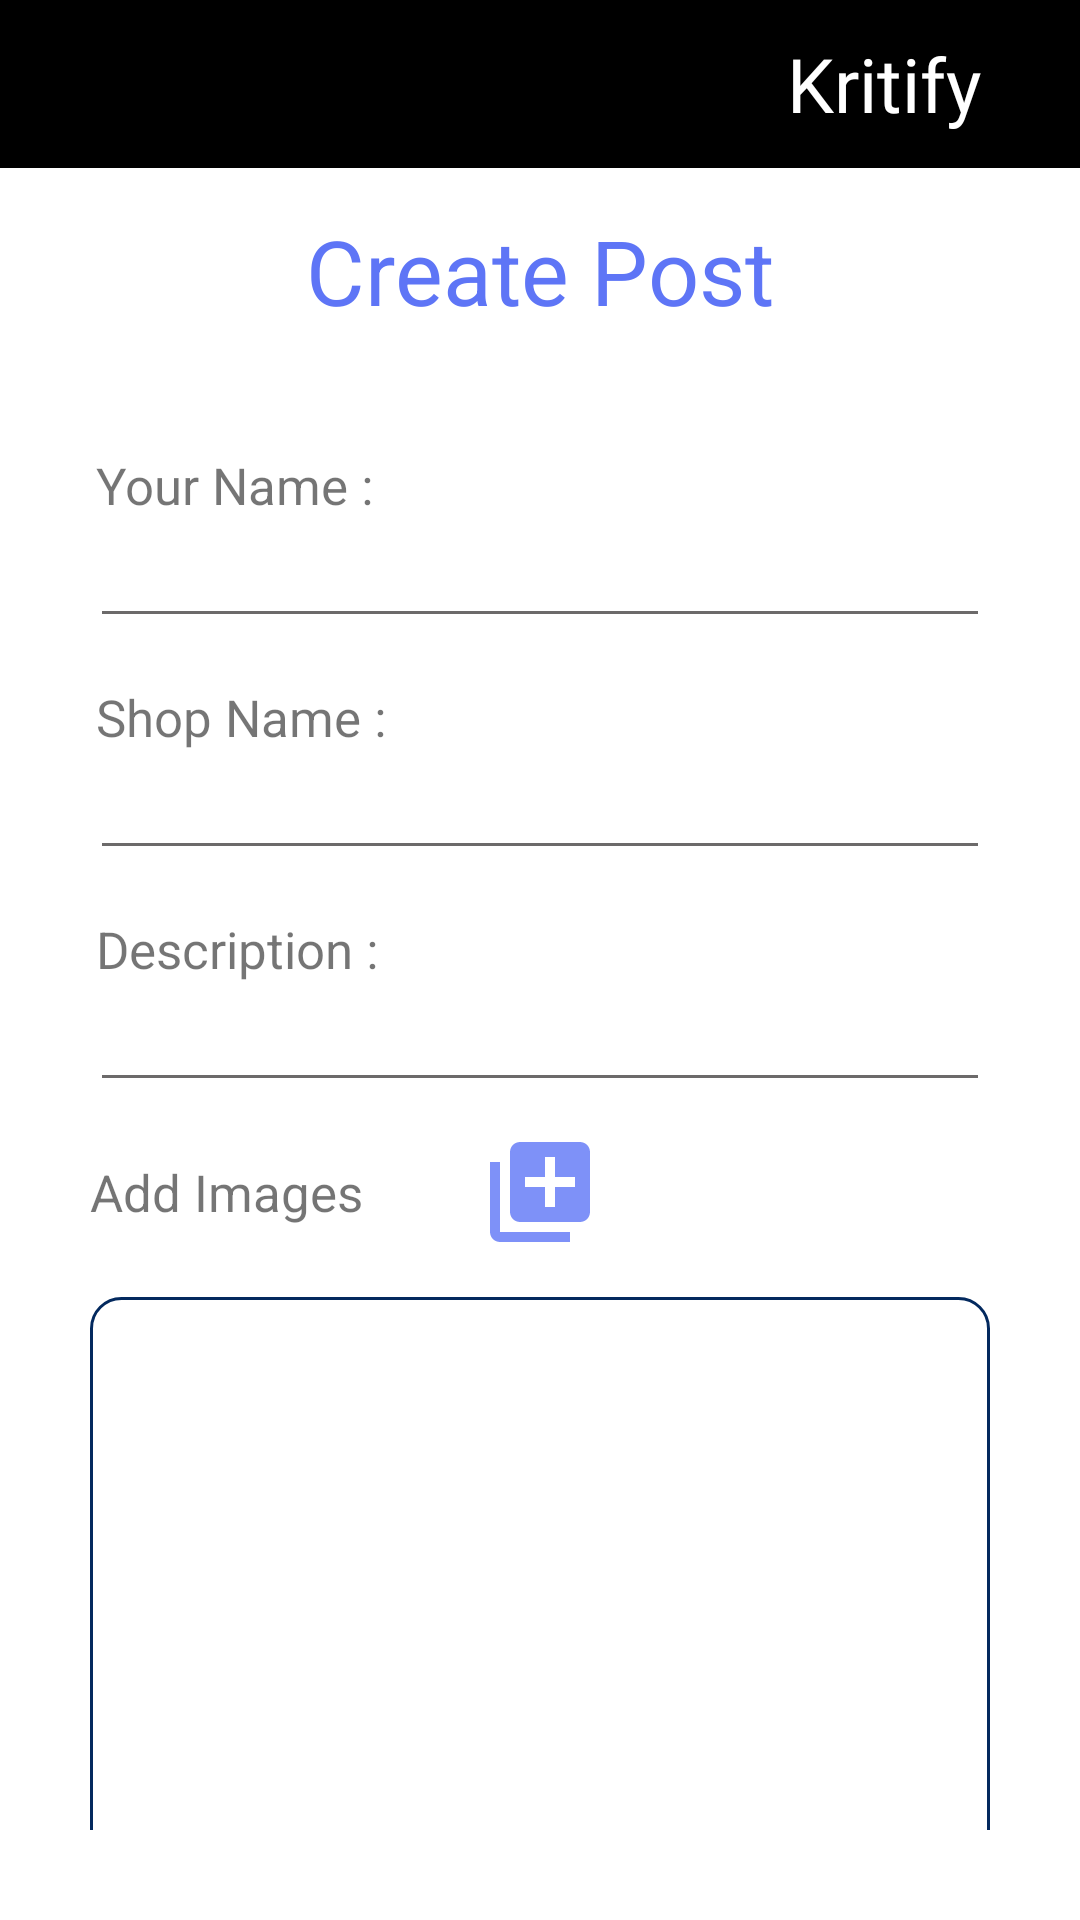

Layout XML and referenced resources for this Android screen:
<!-- AndroidManifest.xml: application theme Theme.Kritify -->
<!-- res/layout/activity_post.xml -->
<?xml version="1.0" encoding="utf-8"?>
<androidx.constraintlayout.widget.ConstraintLayout xmlns:android="http://schemas.android.com/apk/res/android"
    xmlns:app="http://schemas.android.com/apk/res-auto"
    xmlns:tools="http://schemas.android.com/tools"
    android:layout_width="match_parent"
    android:layout_height="match_parent"
    tools:context=".PostActivity"
    android:focusable="true"
    android:focusableInTouchMode="true">

    <com.google.android.material.appbar.AppBarLayout
        android:id="@+id/appBarLayout"
        android:layout_width="match_parent"
        android:layout_height="wrap_content"
        app:layout_constraintEnd_toEndOf="parent"
        app:layout_constraintStart_toStartOf="parent"
        app:layout_constraintTop_toTopOf="parent">

        <androidx.appcompat.widget.Toolbar
            android:id="@+id/toolbar"
            android:layout_width="match_parent"
            android:layout_height="wrap_content"
            android:background="@color/black"
            android:minHeight="?attr/actionBarSize"
            android:theme="@style/ThemeOverlay.AppCompat.ActionBar"
            app:navigationIcon="@drawable/ic_back_button">

            <TextView
                android:layout_width="wrap_content"
                android:layout_height="wrap_content"
                android:layout_gravity="end"
                android:layout_marginEnd="25dp"
                android:fontFamily="@font/kaushan_script"
                android:padding="8dp"
                android:text="@string/app_name"
                android:textColor="@color/white"
                android:textSize="25sp" />

        </androidx.appcompat.widget.Toolbar>

    </com.google.android.material.appbar.AppBarLayout>

    <com.google.android.material.progressindicator.LinearProgressIndicator
        android:id="@+id/linear_progress"
        android:layout_width="match_parent"
        android:layout_height="wrap_content"
        app:layout_constraintTop_toBottomOf="@id/appBarLayout"
        android:indeterminate="true"
        app:indicatorColor="#5E75F6"
        android:visibility="gone"/>

    <LinearLayout
        android:layout_width="match_parent"
        android:layout_height="match_parent"
        android:layout_centerHorizontal="true"
        android:layout_marginTop="10dp"
        android:orientation="vertical"
        android:padding="30dp">

        <TextView
            android:layout_width="wrap_content"
            android:layout_height="wrap_content"
            android:layout_gravity="center_horizontal"
            android:layout_marginTop="30dp"
            android:text="@string/create_post"
            android:textColor="#5E75F6"
            android:textSize="30sp" />

        <ScrollView
            android:layout_width="match_parent"
            android:layout_height="match_parent"
            android:scrollbarThumbVertical="@android:color/transparent"
            android:fillViewport="true">

            <LinearLayout
                android:layout_width="match_parent"
                android:layout_height="wrap_content"
                android:layout_marginTop="10dp"

                android:orientation="vertical">

                <TextView
                    android:layout_width="match_parent"
                    android:layout_height="wrap_content"
                    android:layout_gravity="start"
                    android:layout_marginTop="30dp"
                    android:layout_marginStart="2dp"
                    android:text="@string/post_username"
                    android:textSize="17sp" />

                <EditText
                    android:id="@+id/username"
                    android:layout_width="match_parent"
                    android:layout_height="wrap_content"
                    android:textSize="17sp"
                    android:backgroundTint="#6C6A6A"/>

                <TextView
                    android:id="@+id/errorUsername"
                    android:layout_width="wrap_content"
                    android:layout_height="wrap_content"
                    android:visibility="gone"
                    android:layout_gravity="start"
                    android:layout_marginTop="10dp"
                    android:text="@string/error_username"
                    android:textColor="@color/hwid_auth_button_color_red"
                    android:textSize="13sp" />

                <TextView
                    android:layout_width="match_parent"
                    android:layout_height="wrap_content"
                    android:layout_gravity="start"
                    android:layout_marginTop="15dp"
                    android:text="@string/post_shop_name"
                    android:layout_marginStart="2dp"
                    android:textSize="17sp" />

                <AutoCompleteTextView
                    android:id="@+id/autocomplete_shop_name"
                    android:layout_width="match_parent"
                    android:layout_height="wrap_content"
                    android:textSize="17sp"
                    android:backgroundTint="#6C6A6A"/>

                <TextView
                    android:id="@+id/errorSite"
                    android:layout_width="wrap_content"
                    android:layout_height="wrap_content"
                    android:visibility="gone"
                    android:layout_gravity="start"
                    android:layout_marginTop="10dp"
                    android:text="@string/error_site"
                    android:textColor="@color/hwid_auth_button_color_red"
                    android:textSize="13sp" />

                <TextView
                    android:layout_width="match_parent"
                    android:layout_height="wrap_content"
                    android:layout_gravity="start"
                    android:layout_marginTop="15dp"
                    android:text="@string/post_description"
                    android:layout_marginStart="2dp"
                    android:textSize="17sp" />


                <EditText
                    android:id="@+id/description"
                    android:layout_width="match_parent"
                    android:layout_height="wrap_content"
                    android:textSize="17sp"
                    android:inputType="textMultiLine"
                    android:backgroundTint="#6C6A6A"/>

                <TextView
                    android:id="@+id/errorReview"
                    android:layout_width="wrap_content"
                    android:layout_height="wrap_content"
                    android:visibility="gone"
                    android:layout_gravity="start"
                    android:layout_marginTop="10dp"
                    android:text="@string/error_review"
                    android:textColor="@color/hwid_auth_button_color_red"
                    android:textSize="13sp" />

            <RelativeLayout
                android:layout_width="match_parent"
                android:layout_height="wrap_content"
                android:layout_marginTop="10dp">

                <TextView
                    android:id="@+id/add_images"
                    android:layout_width="wrap_content"
                    android:layout_height="wrap_content"
                    android:layout_alignParentStart="true"
                    android:layout_centerInParent="true"
                    android:text="@string/add_images"
                    android:textSize="17sp" />

                <ImageButton
                    android:id="@+id/btnPick"
                    android:layout_width="40dip"
                    android:layout_height="40dip"
                    android:layout_centerInParent="true"
                    android:background="@drawable/ic_add_image"
                    android:contentDescription="@string/add_images" />
            </RelativeLayout>

                <ImageSwitcher
                    android:id="@+id/imagesPost"
                    android:layout_width="match_parent"
                    android:layout_height="300dp"
                    android:layout_marginTop="15dp"
                    android:background="@drawable/edit_round" />

                <RelativeLayout
                    android:layout_width="match_parent"
                    android:layout_height="match_parent">

                    <ImageButton
                        android:id="@+id/btnPrevious"
                        android:layout_width="40dip"
                        android:layout_height="40dip"
                        android:layout_marginTop="10dp"
                        android:layout_marginStart="40dp"
                        android:background="@drawable/ic_back_pick"
                        android:contentDescription="@string/previous_image"
                        android:layout_alignParentStart="true"/>

                    <ImageButton
                        android:id="@+id/btnNext"
                        android:layout_width="40dip"
                        android:layout_height="40dip"
                        android:layout_marginTop="10dp"
                        android:layout_marginEnd="40dp"
                        android:background="@drawable/ic_next_pick"
                        android:contentDescription="@string/next_image"
                        android:layout_alignParentEnd="true"/>

                </RelativeLayout>

                <com.google.android.material.button.MaterialButton
                    android:id="@+id/btnSubmit"
                    android:layout_width="wrap_content"
                    android:layout_height="50dp"
                    android:textSize="18sp"
                    android:layout_marginTop="40dp"
                    android:text="@string/post_submit"
                    app:backgroundTint="#5E75F6"
                    app:cornerRadius="75dp"
                    android:textColor="@color/white"
                    android:layout_gravity="center"/>

                <TextView
                    android:layout_width="match_parent"
                    android:layout_height="wrap_content"
                    android:layout_gravity="start"
                    android:layout_marginTop="15dp"
                    android:text="" />

            </LinearLayout>
        </ScrollView>
    </LinearLayout>

</androidx.constraintlayout.widget.ConstraintLayout>
<!-- resources referenced by this layout -->
<resources>
  <!-- drawable edit_round (drawable) -->
  <?xml version="1.0" encoding="utf-8"?>
  <shape xmlns:android="http://schemas.android.com/apk/res/android"
      android:shape="rectangle">
      <stroke
          android:width="1dp"
          android:color="#03295E"/>
      <corners android:radius="10dp"/>
  
  </shape>
  <!-- drawable ic_add_image (drawable-anydpi) -->
  <vector xmlns:android="http://schemas.android.com/apk/res/android"
      android:width="24dp"
      android:height="24dp"
      android:viewportWidth="24"
      android:viewportHeight="24"
      android:tint="#5E75F6"
      android:alpha="0.8">
    <path
        android:fillColor="@android:color/white"
        android:pathData="M4,6L2,6v14c0,1.1 0.9,2 2,2h14v-2L4,20L4,6zM20,2L8,2c-1.1,0 -2,0.9 -2,2v12c0,1.1 0.9,2 2,2h12c1.1,0 2,-0.9 2,-2L22,4c0,-1.1 -0.9,-2 -2,-2zM19,11h-4v4h-2v-4L9,11L9,9h4L13,5h2v4h4v2z"/>
  </vector>
  <!-- drawable ic_back_pick (drawable-anydpi) -->
  <vector xmlns:android="http://schemas.android.com/apk/res/android"
      android:width="24dp"
      android:height="24dp"
      android:viewportWidth="24"
      android:viewportHeight="24"
      android:tint="#5E75F6"
      android:alpha="0.8">
    <path
        android:fillColor="@android:color/white"
        android:pathData="M11.67,3.87L9.9,2.1 0,12l9.9,9.9 1.77,-1.77L3.54,12z"/>
  </vector>
  <!-- drawable ic_next_pick (drawable-anydpi) -->
  <vector xmlns:android="http://schemas.android.com/apk/res/android"
      android:width="24dp"
      android:height="24dp"
      android:viewportWidth="24"
      android:viewportHeight="24"
      android:tint="#5E75F6"
      android:alpha="0.8">
    <path
        android:fillColor="@android:color/white"
        android:pathData="M5.88,4.12L13.76,12l-7.88,7.88L8,22l10,-10L8,2z"/>
  </vector>
  <string name="add_images">Add Images</string>
  <string name="app_name">Kritify</string>
  <string name="create_post">Create Post</string>
  <string name="error_review">Please provide a review</string>
  <string name="error_site">Please select an existing site, or add one</string>
  <string name="error_username">Please provide your name</string>
  <string name="next_image">Next Image</string>
  <string name="post_description">Description :</string>
  <string name="post_shop_name">Shop Name :</string>
  <string name="post_submit">Submit</string>
  <string name="post_username">Your Name :</string>
  <string name="previous_image">Previous Image</string>
  <style name="Theme.Kritify" parent="Theme.MaterialComponents.DayNight.DarkActionBar">
          
          <item name="colorPrimary">@color/purple_500</item>
          <item name="colorPrimaryVariant">@color/purple_700</item>
          <item name="colorOnPrimary">@color/white</item>
          
          <item name="colorSecondary">@color/teal_200</item>
          <item name="colorSecondaryVariant">@color/teal_700</item>
          <item name="colorOnSecondary">@color/black</item>
          
          <item name="android:statusBarColor" tools:targetApi="l">?attr/colorPrimaryVariant</item>
          
      </style>
  <!-- not gathered from this repository: default colours our renderer supplied (Android Studio template values) -->
  <color name="purple_500">#FF6200EE</color>
  <color name="purple_700">#FF3700B3</color>
  <color name="teal_200">#FF03DAC5</color>
  <color name="teal_700">#FF018786</color>
  <color name="black">#FF000000</color>
  <color name="white">#FFFFFFFF</color>
</resources>
